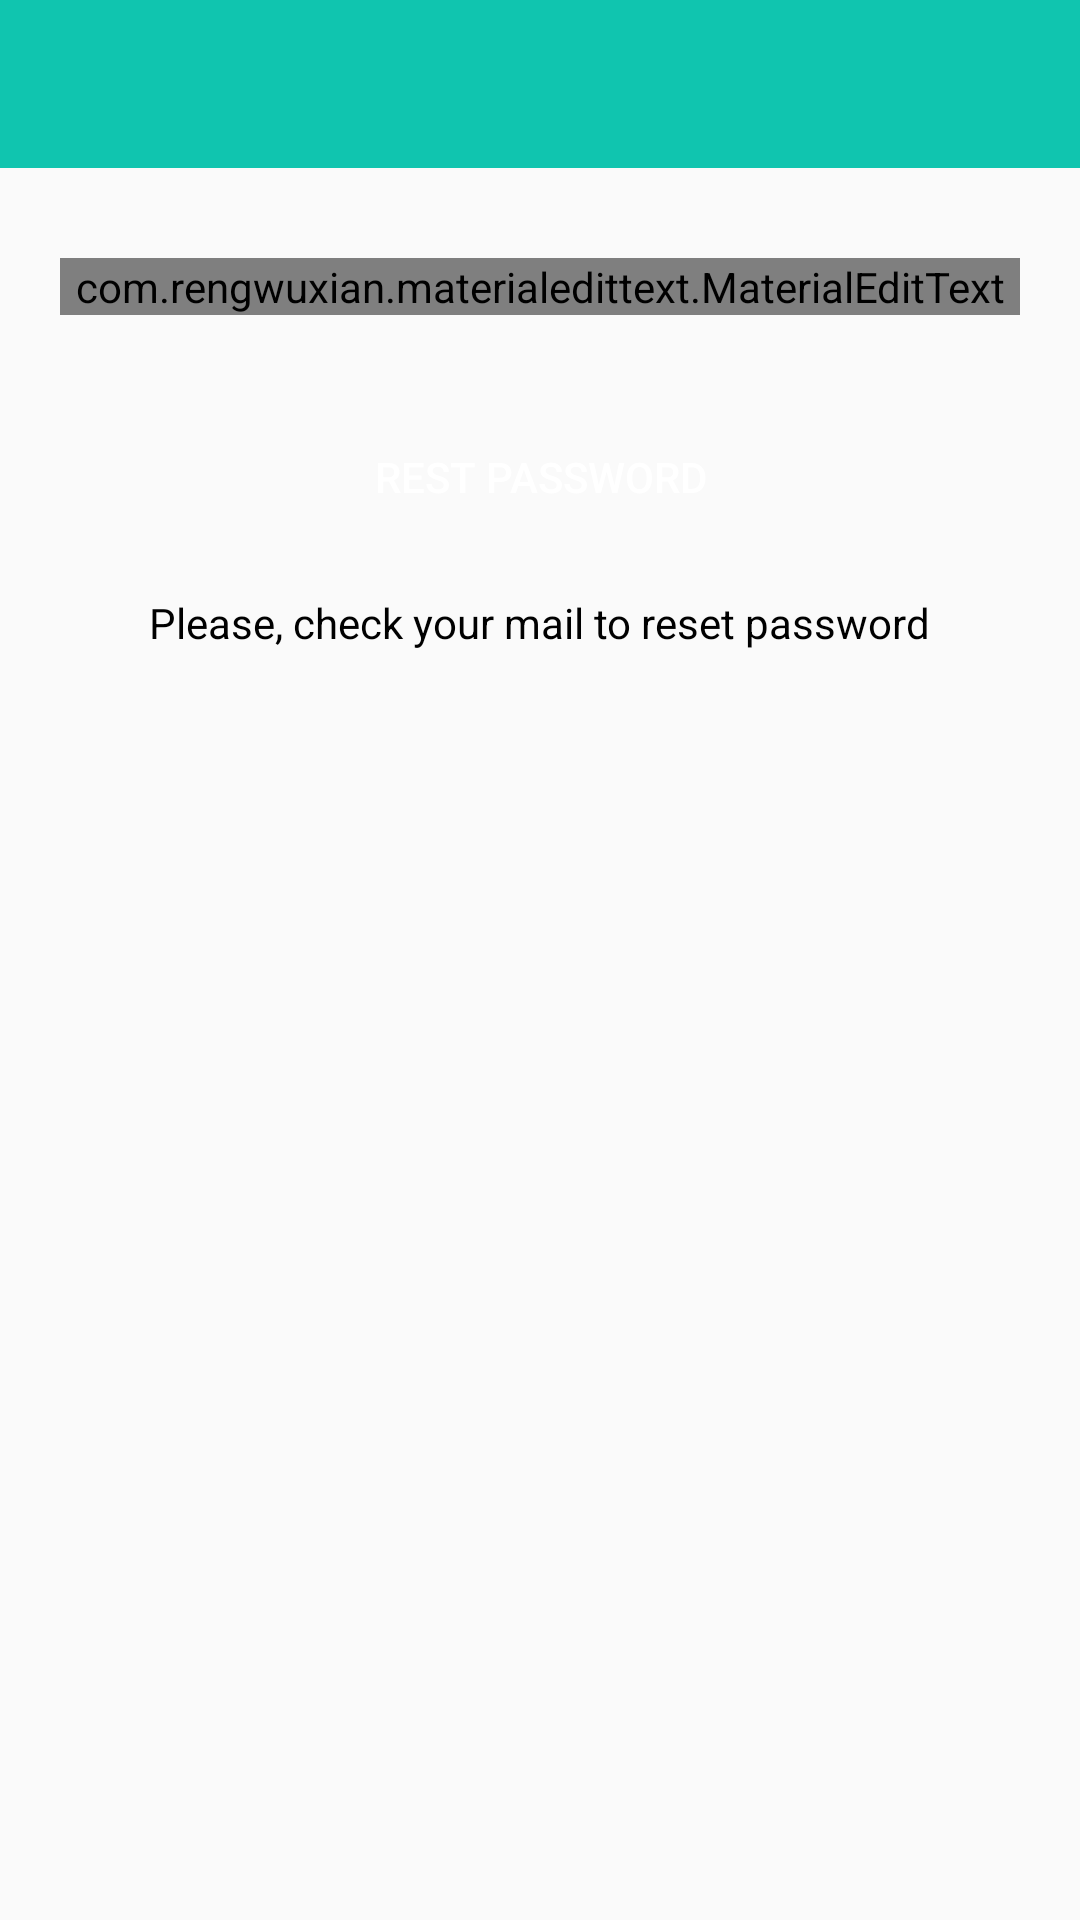

Reconstruct the res/layout file that produces this screen, plus the resources it refers to.
<!-- AndroidManifest.xml: application theme AppTheme -->
<!-- res/layout/activity_reset_password.xml -->
<?xml version="1.0" encoding="utf-8"?>
<LinearLayout xmlns:android="http://schemas.android.com/apk/res/android"
    xmlns:app="http://schemas.android.com/apk/res-auto"
    xmlns:tools="http://schemas.android.com/tools"
    android:layout_width="match_parent"
    android:layout_height="match_parent"
    android:orientation="vertical"
    tools:context=".Activity.ResetPasswordActivity">
    <include
        layout="@layout/bar_layout"
        android:id="@+id/toolbar"/>
    <LinearLayout
        android:layout_width="match_parent"
        android:layout_height="wrap_content"
        android:id="@+id/linearStart"
        android:orientation="vertical"
        android:gravity="center_horizontal"
        android:layout_below="@id/toolbar"
        android:padding="20dp">
        <com.rengwuxian.materialedittext.MaterialEditText
            android:layout_width="match_parent"
            android:layout_height="wrap_content"
            android:id="@+id/edtEmail"
            android:layout_marginTop="10dp"
            app:met_floatingLabel="normal"
            android:hint="@string/label_email"
            android:inputType="textEmailAddress"/>

        <Button
            android:layout_width="match_parent"
            android:layout_height="wrap_content"
            android:text="@string/label_rest_password"
            android:textColor="#FFFFFF"
            android:background="@drawable/my_button"
            android:id="@+id/btnReset"
            android:layout_marginTop="30dp" />
        <TextView
            android:layout_width="wrap_content"
            android:layout_height="wrap_content"
            android:layout_gravity="center"
            android:layout_marginTop="15dp"
            android:text="@string/label_please_check_your_mail_to_reset_password"
            android:textColor="#000"/>
    </LinearLayout>

</LinearLayout>
<!-- res/layout/bar_layout.xml (included above) -->
<?xml version="1.0" encoding="utf-8"?>
<androidx.appcompat.widget.Toolbar xmlns:android="http://schemas.android.com/apk/res/android"
    xmlns:app="http://schemas.android.com/apk/res-auto"
    android:orientation="vertical"
    android:layout_width="match_parent"
    android:layout_height="wrap_content"
    android:id="@+id/toolbar"
    android:background="@color/colorPrimary"
    android:theme="@style/ThemeOverlay.AppCompat.Dark.ActionBar"
    app:popupTheme="@style/MenuStyle">

</androidx.appcompat.widget.Toolbar>
<!-- resources referenced by this layout -->
<resources>
  <color name="colorPrimary">#10C5AF</color>
  <string name="label_email">Email</string>
  <string name="label_please_check_your_mail_to_reset_password">Please, check your mail to reset password</string>
  <string name="label_rest_password">Rest Password</string>
  <style name="MenuStyle" parent="Theme.AppCompat.Light">
  
      </style>
  <style name="AppTheme" parent="Theme.AppCompat.Light.NoActionBar">
          
          <item name="colorPrimary">@color/colorPrimary</item>
          <item name="colorPrimaryDark">@color/colorPrimaryDark</item>
          <item name="colorAccent">@color/colorAccent</item>
      </style>
  <color name="colorPrimaryDark">#026D63</color>
  <color name="colorAccent">#7C7A7B</color>
</resources>
